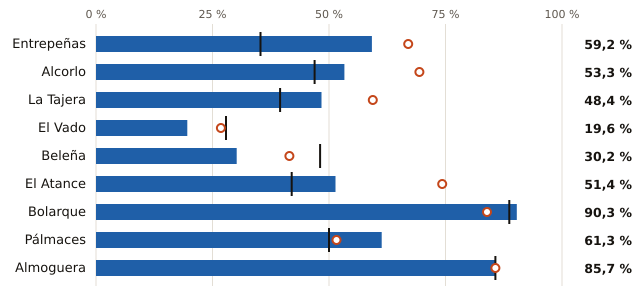

The data file committed next to this chart (first rows):
embalse, pct, pct_hace_1_anio, pct_media_10_anios, vol_hm3, capacidad_hm3
Entrepeñas, 59.2, 67.0, 35.3, 481.0, 813.0
Alcorlo, 53.3, 69.4, 46.9, 96.0, 180.0
La Tajera, 48.4, 59.4, 39.5, 31.0, 64.0
El Vado, 19.6, 26.8, 27.9, 11.0, 56.0
Beleña, 30.2, 41.5, 48.1, 16.0, 53.0
El Atance, 51.4, 74.3, 42.0, 18.0, 35.0
Bolarque, 90.3, 83.9, 88.7, 28.0, 31.0
Pálmaces, 61.3, 51.6, 50.0, 19.0, 31.0
Almoguera, 85.7, 85.7, 85.7, 6.0, 7.0
